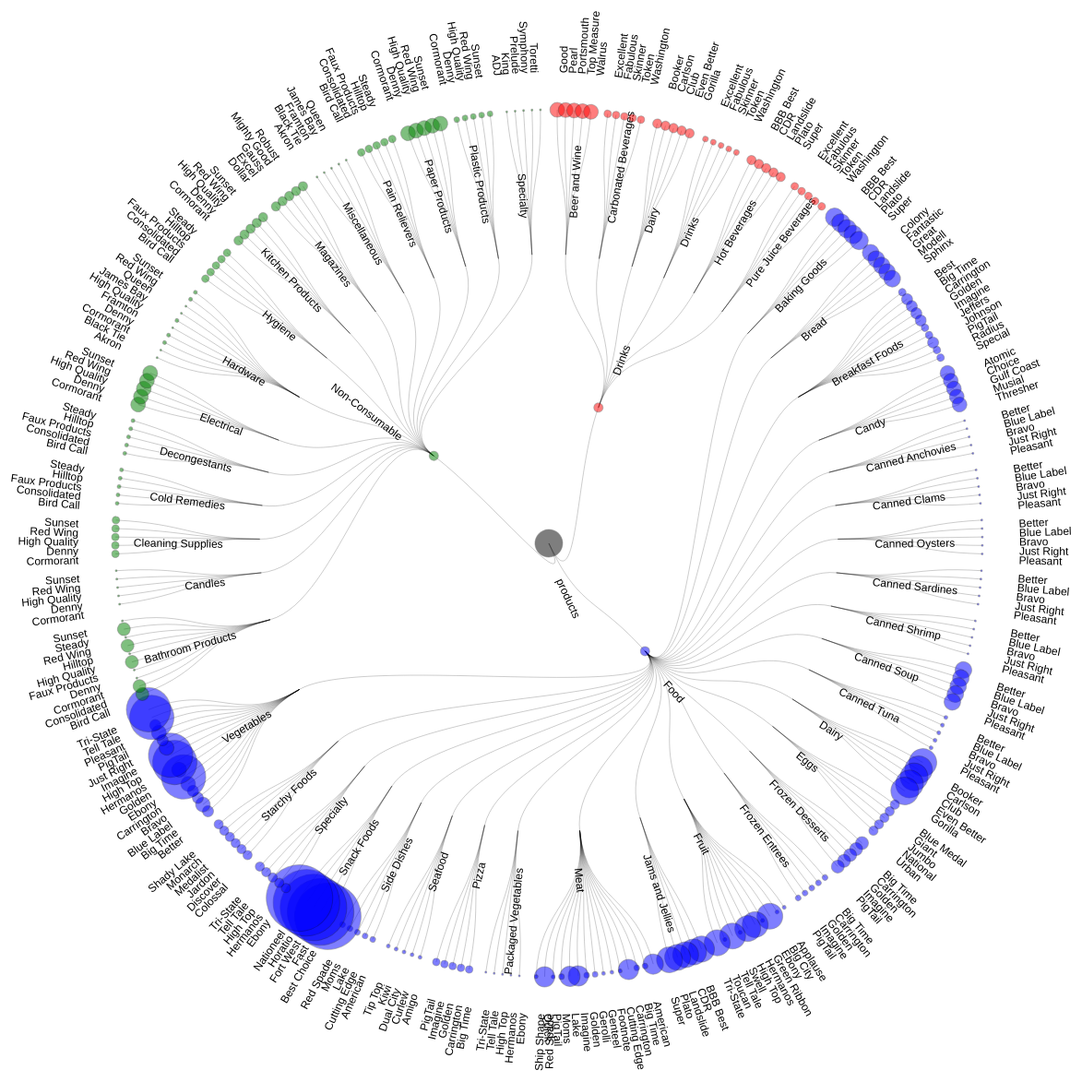
D3 v3 page, settled after 480 driven frames (8 s of simulated time); the page loaded 1 data file(s).




(function () {
var radius = 1300 / 2;

var cluster = d3.layout.cluster()
    .size([360, radius - 180]);

var diagonal = d3.svg.diagonal.radial()
    .projection(function(d) { return [d.y, d.x / 180 * Math.PI]; });

var svg = d3.select("#area2").append("svg")
    .attr("width", radius * 2)
    .attr("height", radius * 2)
  .append("g")
    .attr("transform", "translate(" + 1.1*radius + "," + radius + ")");

d3.json("cat_brand.json", function(error, root) {
  if (error) throw error;

  var nodes = cluster.nodes(root);

  var link = svg.selectAll("path.link")
      .data(cluster.links(nodes))
    .enter().append("path")
      .attr("class", "link")
      .attr("stroke", "black")
      .attr("stroke-width", 1)
      .attr("stroke-opacity", 0.2)
      .attr("d", diagonal);

  var node = svg.selectAll("g.node")
      .data(nodes)
    .enter().append("g")
      .attr("class", "node")
      .attr("transform", function(d) { return "rotate(" + (d.x - 90) + ")translate(" + d.y + ")"; })

  node.append("circle")
     .attr("r", function(d) { return d.size; })
      .attr("stroke", "black")
      .attr("stroke-width", 1)
      .attr("stroke-opacity", 0.5)
      .style("fill", function(d) { return d.ncolor; })
      .style("opacity", .5)

  node.append("text")
      .attr("dy", "10.0")
      .attr("text-anchor", function(d) { return d.x < 180 ? "start" : "end"; })
 //     .attr("transform", function(d) { return d.x < 180 ? "translate(8)" : "rotate(180)translate(-8)"; })
     .attr("transform", function(d) { return d.x < 180 ? "translate(40)" : "rotate(180)translate(-40)"; })
      .text(function(d) { return d.name; });
});

d3.select(self.frameElement).style("height", radius * 2 + "px");

})();



### data: cat_brand.json
{
 "children": [
  {
   "children": [
    "{... 2 keys}",
    "{... 2 keys}",
    "{... 2 keys}",
    "{... 2 keys}",
    "{... 2 keys}",
    "{... 2 keys}"
   ],
   "name": "Drinks",
   "ncolor": "red",
   "size": 5
  },
  {
   "children": [
    "{... 2 keys}",
    "{... 2 keys}",
    "{... 2 keys}",
    "{... 2 keys}",
    "{... 2 keys}",
    "{... 2 keys}",
    "{... 2 keys}",
    "{... 2 keys}",
    "... 18 more items"
   ],
   "name": "Food",
   "ncolor": "blue",
   "size": 5
  },
  {
   "children": [
    "{... 2 keys}",
    "{... 2 keys}",
    "{... 2 keys}",
    "{... 2 keys}",
    "{... 2 keys}",
    "{... 2 keys}",
    "{... 2 keys}",
    "{... 2 keys}",
    "... 7 more items"
   ],
   "name": "Non-Consumable",
   "ncolor": "green",
   "size": 5
  }
 ],
 "name": "products",
 "ncolor": "black",
 "size": 15
}